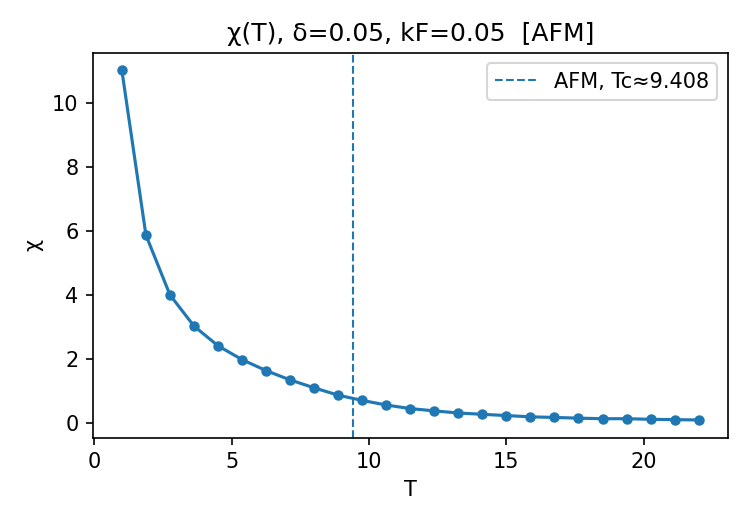

Data behind this chart, as committed beside it:
T, chi, chi_err
1.000000000000000000e+00, 1.100000000000000000e+01, nan
1.875000000000000000e+00, 5.866666666666666252e+00, nan
2.750000000000000000e+00, 3.998677685950413618e+00, 1.321983264328420796e-03
3.625000000000000000e+00, 3.025052890282131646e+00, 3.177999798053521632e-03
4.500000000000000000e+00, 2.409773818181818239e+00, 6.087051772836311013e-03
5.375000000000000000e+00, 1.978721961945031804e+00, 7.760526157929662633e-03
6.250000000000000000e+00, 1.635616523636363562e+00, 1.040825425480340280e-02
7.125000000000000000e+00, 1.345210985645932888e+00, 1.405992955600706036e-02
8.000000000000000000e+00, 1.098214897727272543e+00, 1.733997266465221038e-02
8.875000000000000000e+00, 8.688593700384120710e-01, 1.821802668968916863e-02
9.750000000000000000e+00, 7.055195897435897479e-01, 1.653386004121834216e-02
1.062500000000000000e+01, 5.623067379679145272e-01, 1.647668174464470697e-02
1.150000000000000000e+01, 4.504592885375494626e-01, 1.500718014782776062e-02
1.237500000000000000e+01, 3.792190927456381422e-01, 1.350940800520800122e-02
1.325000000000000000e+01, 3.132828473413379333e-01, 1.177998549505892591e-02
1.412500000000000000e+01, 2.720786741753821736e-01, 1.037183205841603340e-02
1.500000000000000000e+01, 2.331070969696969752e-01, 9.591423752894727428e-03
1.587500000000000000e+01, 1.937146685755190278e-01, 7.946325702751813949e-03
1.675000000000000000e+01, 1.738581221166893287e-01, 7.460511788408992137e-03
1.762500000000000000e+01, 1.524685286911669768e-01, 6.546414802236246583e-03
1.850000000000000000e+01, 1.345098968058968392e-01, 5.598278449138120727e-03
1.937500000000000000e+01, 1.351553079178885730e-01, 5.927367489575490617e-03
2.025000000000000000e+01, 1.159787699214365891e-01, 5.544617414030295240e-03
2.112500000000000000e+01, 1.053824895104895076e-01, 5.210299705050936737e-03
2.200000000000000000e+01, 9.599213223140495854e-02, 4.640116197254717453e-03
